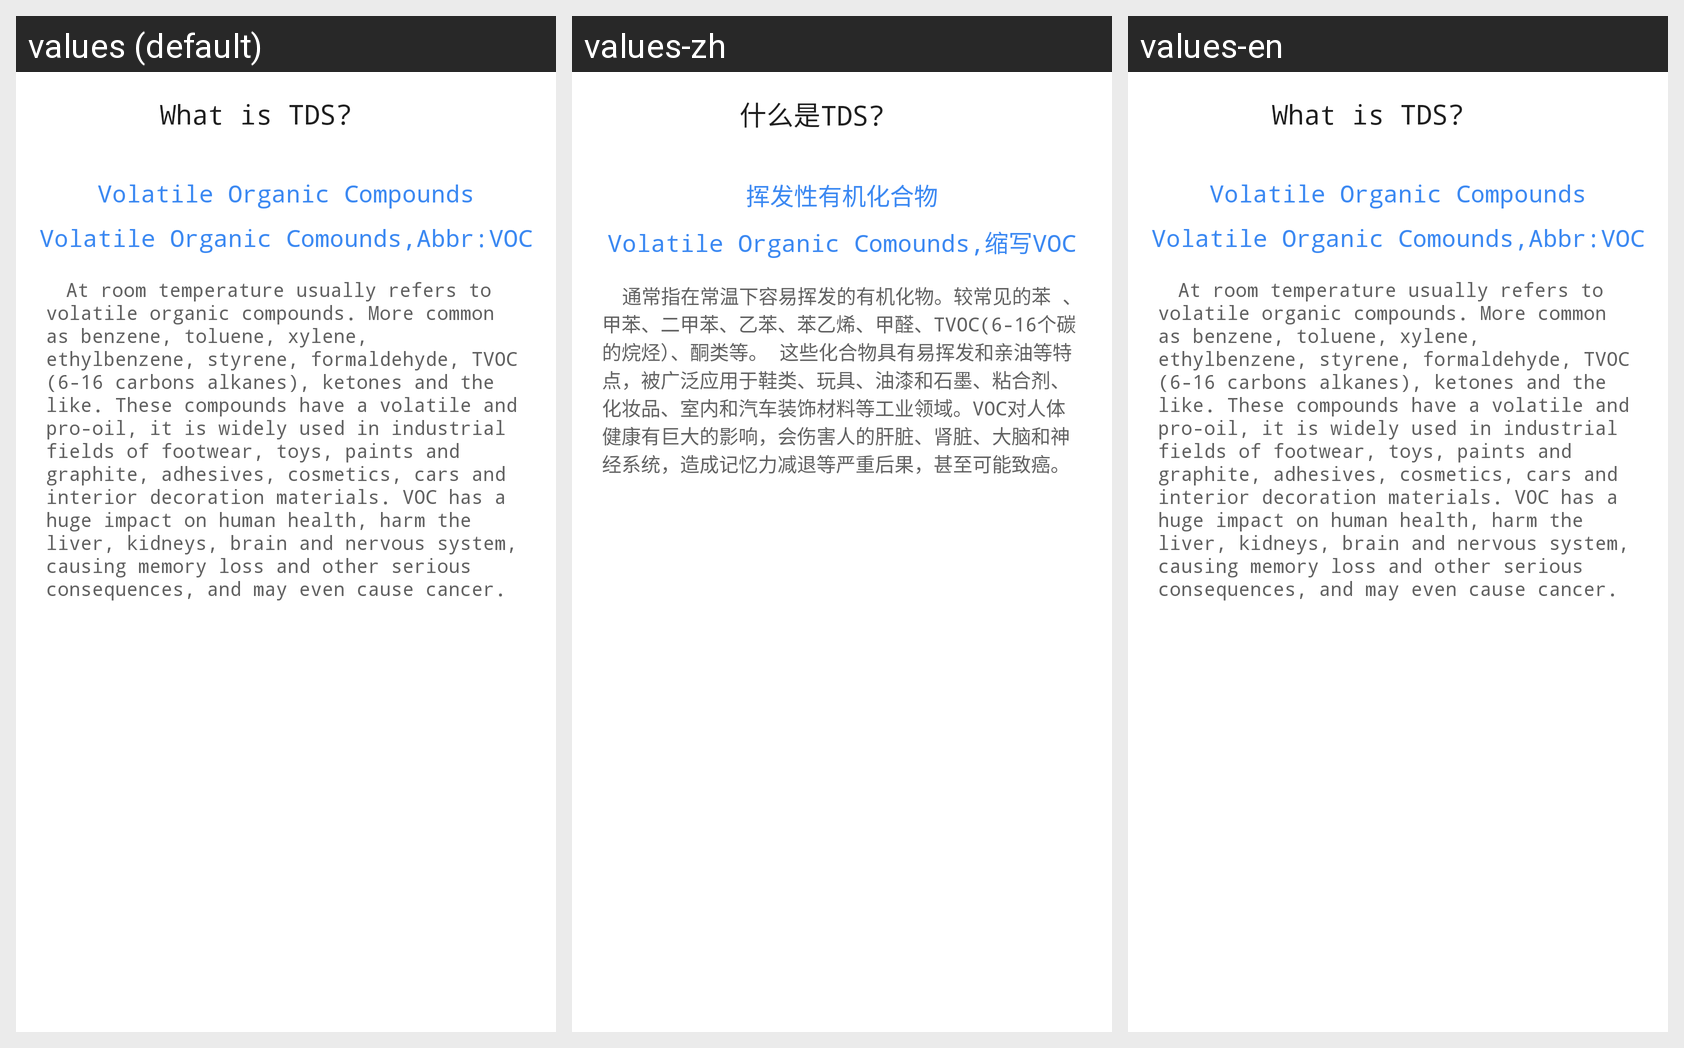

For this localized Android screen grid, give each drawn string resource with its value in every locale shown.
Android screen res/layout/air_voc_introduce.xml rendered under 3 locales, left to right: values (default), values-zh, values-en. Device: Nexus 5 (rendered at 1080×1920; each locale shown at half size, 540×960, under a caption strip naming it); theme AppTheme.
Strings drawn on this screen, with the default value and each locale's value (text and hints the layout hard-codes, and strings that could not be matched under every locale, appear in the picture but are not listed):

airRoom_voc_text1
  values: Volatile Organic Compounds
  values-zh: 挥发性有机化合物
  values-en: Volatile Organic Compounds

airRoom_voc_text2
  values: Volatile Organic Comounds,Abbr:VOC
  values-zh: Volatile Organic Comounds,缩写VOC
  values-en: Volatile Organic Comounds,Abbr:VOC

airRoom_vocText
  values: 		At room temperature usually refers to volatile organic compounds. More common as benzene, toluene, xylene, ethylbenzene, styrene, formaldehyde, TVOC (6-16 carbons alkanes), ketones and the like. These compounds have a volatile and pro-oil, it is widely used in industrial fields of footwear, toys, paints and graphite, adhesives, cosmetics, cars and interior decoration materials. VOC has a huge …[clipped]
  values-zh: 		通常指在常温下容易挥发的有机化物。较常见的苯 、甲苯、二甲苯、乙苯、苯乙烯、甲醛、TVOC(6-16个碳的烷烃）、酮类等。 这些化合物具有易挥发和亲油等特点，被广泛应用于鞋类、玩具、油漆和石墨、粘合剂、化妆品、室内和汽车装饰材料等工业领域。VOC对人体健康有巨大的影响，会伤害人的肝脏、肾脏、大脑和神经系统，造成记忆力减退等严重后果，甚至可能致癌。
  values-en: 		At room temperature usually refers to volatile organic compounds. More common as benzene, toluene, xylene, ethylbenzene, styrene, formaldehyde, TVOC (6-16 carbons alkanes), ketones and the like. These compounds have a volatile and pro-oil, it is widely used in industrial fields of footwear, toys, paints and graphite, adhesives, cosmetics, cars and interior decoration materials. VOC has a huge …[clipped]

tdsWhat
  values: What is TDS?
  values-zh: 什么是TDS?
  values-en: What is TDS?
